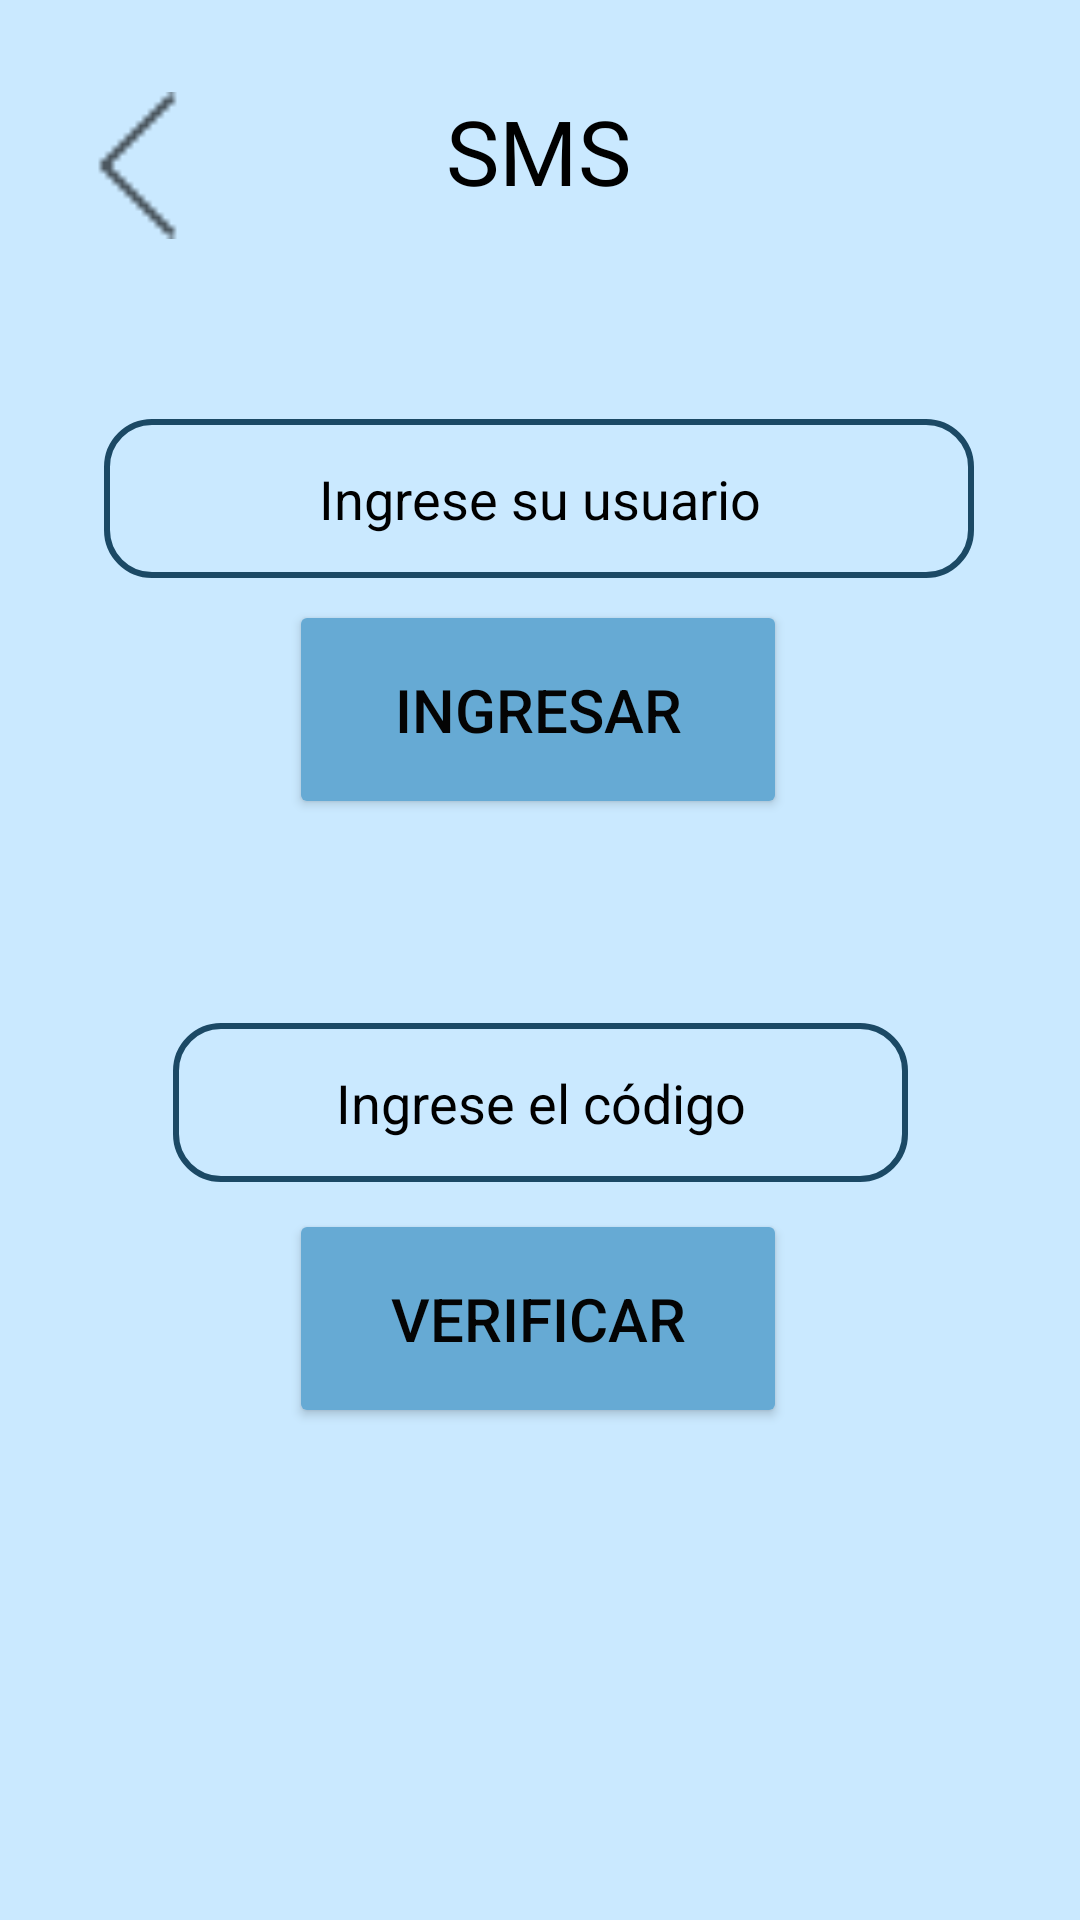

Layout XML and referenced resources for this Android screen:
<!-- AndroidManifest.xml: application theme Theme.VetSoft -->
<!-- res/layout/activity_recusms.xml -->
<?xml version="1.0" encoding="utf-8"?>
<androidx.constraintlayout.widget.ConstraintLayout xmlns:android="http://schemas.android.com/apk/res/android"
    xmlns:app="http://schemas.android.com/apk/res-auto"
    xmlns:tools="http://schemas.android.com/tools"
    android:layout_width="match_parent"
    android:layout_height="match_parent"
    android:background="#CAE9FF"
    tools:context=".Controlador.Recuperacion.recusms">

    <EditText
        android:id="@+id/txtUs"
        android:layout_width="290dp"
        android:layout_height="53dp"
        android:background="@drawable/edt_background"
        android:elevation="5dp"
        android:ems="10"
        android:hint="Ingrese su usuario"
        android:inputType="text"
        android:textAlignment="center"
        android:textColor="#000000"
        android:textColorHint="#000000"
        app:layout_constraintBottom_toBottomOf="parent"
        app:layout_constraintEnd_toEndOf="parent"
        app:layout_constraintHorizontal_bias="0.495"
        app:layout_constraintStart_toStartOf="parent"
        app:layout_constraintTop_toTopOf="parent"
        app:layout_constraintVertical_bias="0.238" />

    <EditText
        android:id="@+id/txtCod"
        android:layout_width="245dp"
        android:layout_height="53dp"
        android:background="@drawable/edt_background"
        android:elevation="5dp"
        android:ems="10"
        android:hint="Ingrese el código"
        android:inputType="text|textPassword"
        android:textAlignment="center"
        android:textColor="#000000"
        android:textColorHint="#000000"
        app:layout_constraintBottom_toBottomOf="parent"
        app:layout_constraintEnd_toEndOf="parent"
        app:layout_constraintStart_toStartOf="parent"
        app:layout_constraintTop_toTopOf="parent"
        app:layout_constraintVertical_bias="0.581" />

    <Button
        android:id="@+id/btnVerifUs"
        android:layout_width="166dp"
        android:layout_height="73dp"
        android:backgroundTint="#66AAD4"
        android:text="Ingresar"
        android:textColor="#040404"
        android:textSize="20sp"
        app:layout_constraintBottom_toBottomOf="parent"
        app:layout_constraintEnd_toEndOf="parent"
        app:layout_constraintHorizontal_bias="0.497"
        app:layout_constraintStart_toStartOf="parent"
        app:layout_constraintTop_toTopOf="parent"
        app:layout_constraintVertical_bias="0.353" />

    <Button
        android:id="@+id/btnSms"
        android:layout_width="166dp"
        android:layout_height="73dp"
        android:backgroundTint="#66AAD4"
        android:text="Verificar"
        android:textColor="#040404"
        android:textSize="20sp"
        app:layout_constraintBottom_toBottomOf="parent"
        app:layout_constraintEnd_toEndOf="parent"
        app:layout_constraintHorizontal_bias="0.497"
        app:layout_constraintStart_toStartOf="parent"
        app:layout_constraintTop_toTopOf="parent"
        app:layout_constraintVertical_bias="0.711" />

    <TextView
        android:id="@+id/txvCitasP27"
        android:layout_width="88dp"
        android:layout_height="41dp"
        android:fontFamily="@font/montserrat"
        android:text="SMS"
        android:textAlignment="center"
        android:textColor="@color/black"
        android:textSize="30sp"
        app:layout_constraintBottom_toBottomOf="parent"
        app:layout_constraintEnd_toEndOf="parent"
        app:layout_constraintHorizontal_bias="0.498"
        app:layout_constraintStart_toStartOf="parent"
        app:layout_constraintTop_toTopOf="parent"
        app:layout_constraintVertical_bias="0.05" />

    <ImageButton
        android:id="@+id/btnBacksms"
        android:layout_width="49dp"
        android:layout_height="49dp"
        android:background="@android:color/transparent"
        android:scaleType="fitXY"
        app:layout_constraintBottom_toBottomOf="parent"
        app:layout_constraintEnd_toEndOf="parent"
        app:layout_constraintHorizontal_bias="0.069"
        app:layout_constraintStart_toStartOf="parent"
        app:layout_constraintTop_toTopOf="parent"
        app:layout_constraintVertical_bias="0.052"
        app:srcCompat="@drawable/flecha" />

</androidx.constraintlayout.widget.ConstraintLayout>
<!-- resources referenced by this layout -->
<resources>
  <color name="black">#FF000000</color>
  <!-- drawable edt_background (drawable) -->
  <?xml version="1.0" encoding="utf-8"?>
  <shape xmlns:android="http://schemas.android.com/apk/res/android">
  
      <stroke android:color="#1B4965"
          android:width="2dp"/>
  
      <corners android:radius="15dp"
          />
  
  </shape>
  <!-- drawable flecha: png bitmap (drawable, 178 bytes) -->
  <style name="Theme.VetSoft" parent="Base.Theme.VetSoft" />
  <style name="Base.Theme.VetSoft" parent="Theme.Material3.DayNight.NoActionBar">
          
          <item name="colorPrimary">@color/celesteVet</item>
          <item name="colorPrimaryVariant">#9DD6FF</item>
          <item name="colorOnPrimary">@color/white</item>
          
      </style>
  <color name="celesteVet">#CAE9FF</color>
  <color name="white">#FFFFFFFF</color>
</resources>
